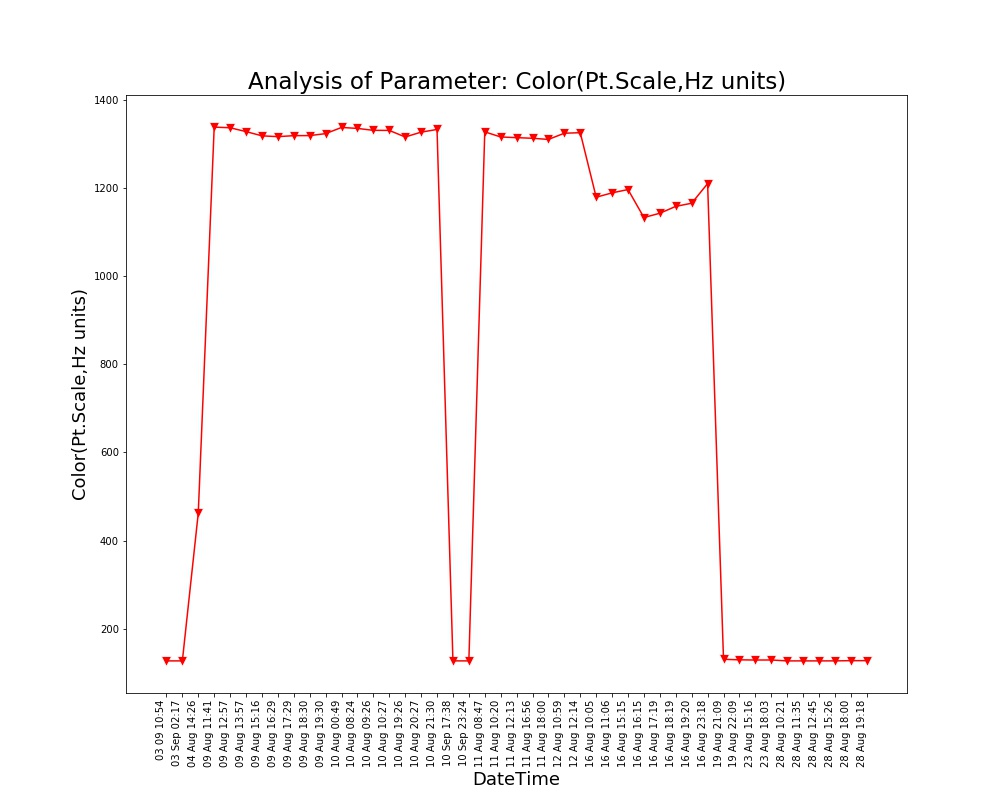

The file beside this chart, header and first rows:
Unnamed: 0, DateTime, Date, Time, Color(Pt.Scale,Hz units)
0.0, 04 Aug 14:26, 04 Aug 2021, 14:26:24, 462.6
1.0, 09 Aug 11:41, 09 Aug 2021, 11:41:48, 1338
2.0, 09 Aug 12:57, 09 Aug 2021, 12:57:04, 1337
3.0, 09 Aug 13:57, 09 Aug 2021, 13:57:19, 1328
4.0, 09 Aug 15:16, 09 Aug 2021, 15:16:19, 1319
5.0, 09 Aug 16:29, 09 Aug 2021, 16:29:24, 1317
6.0, 09 Aug 17:29, 09 Aug 2021, 17:29:51, 1319
7.0, 09 Aug 18:30, 09 Aug 2021, 18:30:16, 1319
8.0, 09 Aug 19:30, 09 Aug 2021, 19:30:40, 1324
9.0, 10 Aug 00:49, 10 Aug 2021, 00:49:39, 1338
10.0, 10 Aug 08:24, 10 Aug 2021, 08:24:01, 1335
11.0, 10 Aug 09:26, 10 Aug 2021, 09:26:56, 1331
12.0, 10 Aug 10:27, 10 Aug 2021, 10:27:28, 1331
13.0, 10 Aug 19:26, 10 Aug 2021, 19:26:33, 1316
14.0, 10 Aug 20:27, 10 Aug 2021, 20:27:03, 1327
15.0, 10 Aug 21:30, 10 Aug 2021, 21:30:23, 1333
16.0, 11 Aug 08:47, 11 Aug 2021, 08:47:06, 1328
17.0, 11 Aug 10:20, 11 Aug 2021, 10:20:04, 1316
18.0, 11 Aug 12:13, 11 Aug 2021, 12:13:36, 1315
19.0, 11 Aug 16:56, 11 Aug 2021, 16:56:21, 1313
20.0, 11 Aug 18:00, 11 Aug 2021, 18:00:02, 1310
21.0, 12 Aug 10:59, 12 Aug 2021, 10:59:37, 1325
22.0, 12 Aug 12:14, 12 Aug 2021, 12:14:31, 1326
23.0, 16 Aug 10:05, 16 Aug 2021, 10:05:25, 1179
24.0, 16 Aug 11:06, 16 Aug 2021, 11:06:03, 1189
25.0, 16 Aug 15:15, 16 Aug 2021, 15:15:28, 1197
26.0, 16 Aug 16:15, 16 Aug 2021, 16:15:54, 1133
27.0, 16 Aug 17:19, 16 Aug 2021, 17:19:32, 1143
28.0, 16 Aug 18:19, 16 Aug 2021, 18:19:53, 1159
29.0, 16 Aug 19:20, 16 Aug 2021, 19:20:17, 1166
30.0, 16 Aug 23:18, 16 Aug 2021, 23:18:09, 1210
31.0, 19 Aug 21:09, 19 Aug 2021, 21:09:25, 130.7
32.0, 19 Aug 22:09, 19 Aug 2021, 22:09:52, 129.4
33.0, 23 Aug 15:16, 23 Aug 2021, 15:16:38, 129
34.0, 23 Aug 18:03, 23 Aug 2021, 18:03:46, 129.1
35.0, 28 Aug 10:21, 28 Aug 2021, 10:21:18, 127
36.0, 28 Aug 11:35, 28 Aug 2021, 11:35:06, 127
37.0, 28 Aug 12:45, 28 Aug 2021, 12:45:39, 127.0
38.0, 28 Aug 15:26, 28 Aug 2021, 15:26:51, 127.1
39.0, 28 Aug 18:00, 28 Aug 2021, 18:00:08, 127.5
40.0, 28 Aug 19:18, 28 Aug 2021, 19:18:38, 127.6
, 03 Sep 02:17, 03 Sep 2021, 02:17:33, 127
, 03 09 10:54, 03 Sep 2021, 10:54:46, 127.0
, 10 Sep 17:38, 10 Sep 2021, 17:38:26, 127.1
, 10 Sep 23:24, 10 Sep 2021, 23:24:03, 127.0
